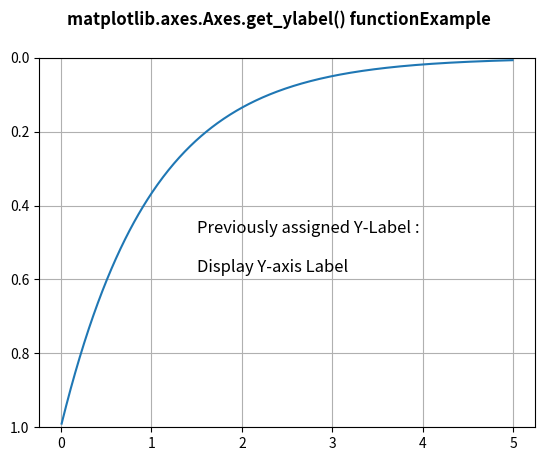

Write Python code to recreate this figure.
import matplotlib.pyplot as plt
import numpy as np

t = np.arange(0.01, 5.0, 0.01)
s = np.exp(-t)

fig, ax = plt.subplots()

ax.plot(t, s)
ax.set_ylim(1, 0)
ax.set_ylabel('Display Y-axis Label', fontweight='bold')
ax.grid(True)

w = ax.get_ylabel()
ax.set_ylabel("")
ax.text(1.5, 0.58, "Previously assigned Y-Label : \n\n" + str(w),
        fontsize=12)
fig.suptitle("matplotlib.axes.Axes.get_ylabel() function\
Example\n", fontweight="bold")
plt.show()
